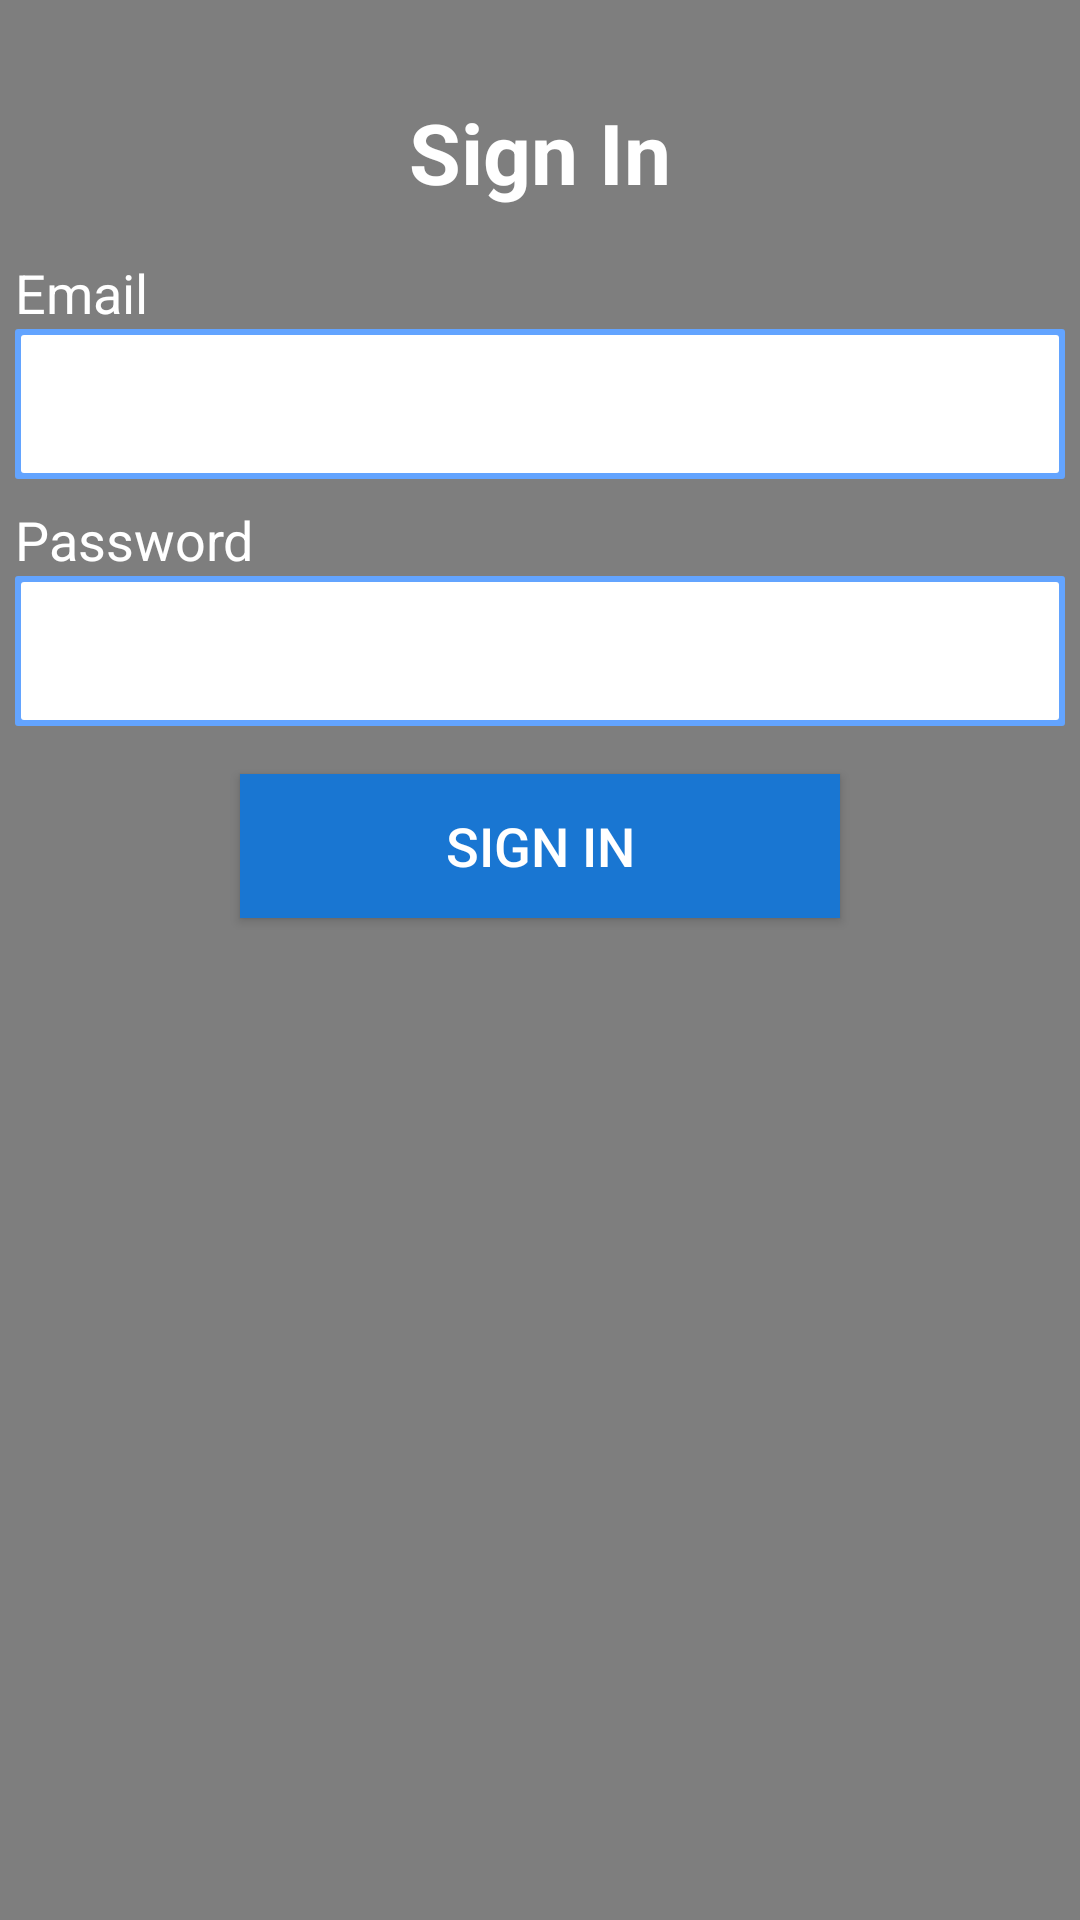

Layout XML and referenced resources for this Android screen:
<!-- AndroidManifest.xml: application theme AppTheme -->
<!-- res/layout/fragment_sign_in.xml -->
<?xml version="1.0" encoding="utf-8"?>
<androidx.constraintlayout.widget.ConstraintLayout xmlns:android="http://schemas.android.com/apk/res/android"
    xmlns:app="http://schemas.android.com/apk/res-auto"
    xmlns:tools="http://schemas.android.com/tools"
    android:layout_width="match_parent"
    android:layout_height="match_parent"
    tools:context=".fragments.signin.SignInFragment">

    <ImageView
        android:id="@+id/app_logo"
        android:layout_width="match_parent"
        android:layout_height="match_parent"
        android:scaleType="centerCrop"
        android:src="@drawable/logo"
        app:layout_constraintEnd_toEndOf="parent"
        app:layout_constraintHorizontal_bias="0.0"
        app:layout_constraintStart_toStartOf="parent"
        app:layout_constraintTop_toTopOf="parent" />

    <ImageView
        android:layout_width="match_parent"
        android:layout_height="match_parent"
        android:scaleType="centerCrop"
        android:src="@drawable/button_bg"
        android:alpha="0.5"
        app:tint="@color/primaryTextColor"
        app:layout_constraintEnd_toEndOf="parent"
        app:layout_constraintHorizontal_bias="0.0"
        app:layout_constraintStart_toStartOf="parent"
        app:layout_constraintTop_toTopOf="parent" />

    <TextView
        android:id="@+id/sign_in_header_text"
        android:layout_width="wrap_content"
        android:layout_height="wrap_content"
        android:layout_marginTop="32dp"
        android:text="Sign In"
        android:textStyle="bold"
        android:textColor="@color/secondaryTextColor"
        android:textSize="28sp"
        app:layout_constraintEnd_toEndOf="parent"
        app:layout_constraintStart_toStartOf="parent"
        app:layout_constraintTop_toTopOf="parent" />

    <TextView
        android:id="@+id/sign_in_email_text"
        android:layout_width="wrap_content"
        android:layout_height="wrap_content"
        android:layout_marginTop="16dp"
        android:text="Email"
        android:textColor="@color/secondaryTextColor"
        android:textSize="18sp"
        app:layout_constraintStart_toStartOf="@+id/sign_in_email_plain_text"
        app:layout_constraintTop_toBottomOf="@+id/sign_in_header_text" />

    <EditText
        android:id="@+id/sign_in_email_plain_text"
        android:layout_width="350dp"
        android:layout_height="50dp"
        android:ems="10"
        android:background="@drawable/edit_text_background"
        android:inputType="textEmailAddress"
        android:paddingStart="8dp"
        android:paddingEnd="8dp"
        app:layout_constraintEnd_toEndOf="@+id/sign_in_header_text"
        app:layout_constraintStart_toStartOf="@+id/sign_in_header_text"
        app:layout_constraintTop_toBottomOf="@+id/sign_in_email_text" />

    <TextView
        android:id="@+id/sign_in_password_text"
        android:layout_width="wrap_content"
        android:layout_height="wrap_content"
        android:layout_marginTop="8dp"
        android:text="Password"
        android:textColor="@color/secondaryTextColor"
        android:textSize="18sp"
        app:layout_constraintStart_toStartOf="@+id/sign_in_password_plain_text"
        app:layout_constraintTop_toBottomOf="@+id/sign_in_email_plain_text" />

    <EditText
        android:id="@+id/sign_in_password_plain_text"
        android:layout_width="350dp"
        android:layout_height="50dp"
        android:ems="10"
        android:inputType="textPassword"
        android:paddingStart="8dp"
        android:paddingEnd="8dp"
        android:background="@drawable/edit_text_background"
        app:layout_constraintEnd_toEndOf="@+id/sign_in_email_plain_text"
        app:layout_constraintStart_toStartOf="@+id/sign_in_email_plain_text"
        app:layout_constraintTop_toBottomOf="@+id/sign_in_password_text" />

    <Button
        android:id="@+id/sign_in_button"
        android:layout_width="200dp"
        android:layout_height="wrap_content"
        android:layout_marginTop="16dp"
        android:background="@drawable/button_bg"
        app:backgroundTint="@color/primaryColor"
        android:text="@string/sign_in"
        android:textColor="@color/secondaryTextColor"
        android:textSize="18sp"
        app:layout_constraintEnd_toEndOf="@+id/sign_in_password_plain_text"
        app:layout_constraintStart_toStartOf="@+id/sign_in_password_plain_text"
        app:layout_constraintTop_toBottomOf="@+id/sign_in_password_plain_text" />
</androidx.constraintlayout.widget.ConstraintLayout>
<!-- resources referenced by this layout -->
<resources>
  <color name="primaryColor">#1976d2</color>
  <color name="primaryTextColor">#000</color>
  <color name="secondaryTextColor">#ffffff</color>
  <!-- drawable button_bg (drawable) -->
  <?xml version="1.0" encoding="utf-8"?>
  <shape android:shape="rectangle"
      xmlns:android="http://schemas.android.com/apk/res/android">
      <solid android:color="#A5D6A7" />
  </shape>
  <!-- drawable edit_text_background (drawable) -->
  <?xml version="1.0" encoding="utf-8"?>
  <layer-list xmlns:android="http://schemas.android.com/apk/res/android">
      <item>
          <shape android:shape="rectangle">
              <solid android:color="@color/primaryLightColor" />
              <corners android:radius="1dp" />
          </shape>
      </item>
  
      <item
          android:bottom="2dp"
          android:top="2dp"
          android:left="2dp"
          android:right="2dp">
          <shape android:shape="rectangle">
              <solid android:color="@color/secondaryTextColor" />
              <corners android:radius="1dp" />
          </shape>
      </item>
  </layer-list>
  <string name="sign_in">Sign In</string>
  <style name="AppTheme" parent="Theme.AppCompat.Light.DarkActionBar">
          
          <item name="colorPrimary">@color/primaryColor</item>
          <item name="colorPrimaryDark">@color/primaryLightColor</item>
          <item name="colorAccent">@color/primaryDarkColor</item>
          <item name="font">@font/roboto_bold</item>
      </style>
  <color name="primaryLightColor">#63a4ff</color>
  <color name="primaryDarkColor">#004ba0</color>
</resources>
